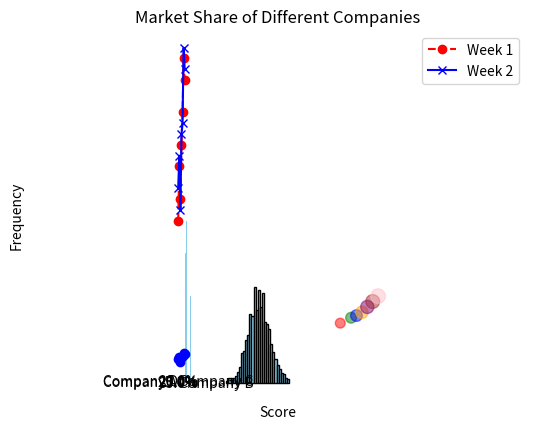

Source code (Python):
import matplotlib.pyplot as plt
import numpy as np

def line_plot():
    # Example: Average Temperature Over a Week
    days = ['Mon', 'Tue', 'Wed', 'Thu', 'Fri', 'Sat', 'Sun']
    temperatures = [22, 24, 19, 23, 25, 27, 26]

    plt.plot(days, temperatures, marker='o', linestyle='-', color='b')
    plt.title('Average Temperature Over a Week')
    plt.xlabel('Days')
    plt.ylabel('Temperature (°C)')
    plt.grid(True)
    plt.show()

def customized_line_plot():
    # Example: Sales Data Over Two Weeks
    days = ['Mon', 'Tue', 'Wed', 'Thu', 'Fri', 'Sat', 'Sun']
    sales_week1 = [150, 200, 170, 220, 250, 300, 280]
    sales_week2 = [180, 210, 160, 230, 240, 310, 290]

    plt.plot(days, sales_week1, label='Week 1', color='r', linestyle='--', marker='o')
    plt.plot(days, sales_week2, label='Week 2', color='b', linestyle='-', marker='x')

    plt.title('Sales Data Over Two Weeks')
    plt.xlabel('Days')
    plt.ylabel('Sales ($)')
    plt.legend()
    plt.grid(True)
    plt.show()

def bar_plot():
    # Example: Number of Products Sold in Different Categories
    categories = ['Electronics', 'Clothing', 'Groceries', 'Books', 'Toys']
    products_sold = [120, 150, 200, 90, 80]

    plt.bar(categories, products_sold, color='skyblue')
    plt.title('Number of Products Sold in Different Categories')
    plt.xlabel('Categories')
    plt.ylabel('Number of Products Sold')
    plt.grid(axis='y')
    plt.show()

def scatter_plot():
    # Example: Height vs. Weight of Individuals
    heights = [150, 160, 165, 170, 175, 180, 185]
    weights = [55, 60, 62, 65, 70, 75, 80]
    sizes = [50, 60, 70, 80, 90, 100, 110]  # marker size
    colors = ['red', 'green', 'blue', 'orange', 'purple', 'brown', 'pink']

    plt.scatter(heights, weights, s=sizes, c=colors, alpha=0.5)
    plt.title('Height vs. Weight of Individuals')
    plt.xlabel('Height (cm)')
    plt.ylabel('Weight (kg)')
    plt.grid(True)
    plt.show()

def histogram():
    # Example: Distribution of Exam Scores
    np.random.seed(0)
    scores = np.random.normal(75, 10, 1000)

    plt.hist(scores, bins=30, color='skyblue', edgecolor='black')
    plt.title('Distribution of Exam Scores')
    plt.xlabel('Score')
    plt.ylabel('Frequency')
    plt.grid(True)
    plt.show()

def pie_chart():
    # Example: Market Share of Different Companies
    companies = ['Company A', 'Company B', 'Company C', 'Company D']
    market_share = [25, 35, 20, 20]
    colors = ['gold', 'yellowgreen', 'lightcoral', 'lightskyblue']
    explode = (0.1, 0, 0, 0)  # explode 1st slice

    plt.pie(market_share, explode=explode, labels=companies, colors=colors, autopct='%1.1f%%',
            shadow=True, startangle=140)
    plt.axis('equal')  # Equal aspect ratio ensures that pie is drawn as a circle.
    plt.title('Market Share of Different Companies')
    plt.show()

if __name__ == "__main__":
    line_plot()
    customized_line_plot()
    bar_plot()
    scatter_plot()
    histogram()
    pie_chart()

